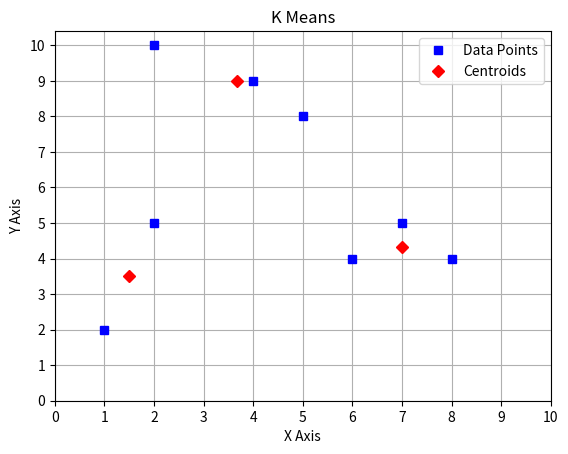

Here is the Python script that generated this plot:
import matplotlib.pyplot as plt

# 1) 
# data_x = [4,2,1,2,6,8,7,5]
# data_y = [9,10,2,5,4,4,5,8]
# centroids_x = [2,1,5]
# centroids_y = [10,2,8]
# plt.plot(data_x, data_y, 'bs', label='Data Points')
# plt.plot(centroids_x, centroids_y, 'rD', label='Centroids')
# plt.legend()
# plt.xticks(range(0, 11, 1))
# plt.yticks(range(0, 11, 1))
# plt.title('K Means')
# plt.xlabel('X Axis')
# plt.ylabel('Y Axis')
# plt.grid(True)
# plt.show()

# Centroid Assignment
# alpha_x = [2]
# alpha_y = [10]
# alpha_centroids_x = [2]
# alpha_centroids_y = [10]
# plt.plot(alpha_x, alpha_y, 'rs', label='Data Points')
# plt.plot(alpha_centroids_x, alpha_centroids_y, 'rD', label='Alpha Centroid')
# beta_x = [1, 2]
# beta_y = [2, 5]
# beta_centroids_x = [1]
# beta_centroids_y = [2]
# plt.plot(beta_x, beta_y, 'gs', label='Data Points')
# plt.plot(beta_centroids_x, beta_centroids_y, 'gD', label='Beta Centroid')
# gamma_x = [4, 6, 8, 7, 5]
# gamma_y = [9, 4, 4, 5, 8]
# gamma_centroids_x = [5]
# gamma_centroids_y = [8]
# plt.plot(gamma_x, gamma_y, 'bs', label='Data Points')
# plt.plot(gamma_centroids_x, gamma_centroids_y, 'bD', label='Gamma Centroid')
# plt.legend()
# plt.xticks(range(0, 11, 1))
# plt.yticks(range(0, 11, 1))
# plt.title('K Means')
# plt.xlabel('X Axis')
# plt.ylabel('Y Axis')
# plt.grid(True)
# plt.show()

# 2) 
# data_x = [4,2,1,2,6,8,7,5]
# data_y = [9,10,2,5,4,4,5,8]
# centroids_x = [2,1.5,6]
# centroids_y = [10,3.5,6]
# plt.plot(data_x, data_y, 'bs', label='Data Points')
# plt.plot(centroids_x, centroids_y, 'rD', label='Centroids')
# plt.legend()
# plt.xticks(range(0, 11, 1))
# plt.yticks(range(0, 11, 1))
# plt.title('K Means')
# plt.xlabel('X Axis')
# plt.ylabel('Y Axis')
# plt.grid(True)
# plt.show()

# 3)
# data_x = [4,2,1,2,6,8,7,5]
# data_y = [9,10,2,5,4,4,5,8]
# centroids_x = [3,1.5,6.5]
# centroids_y = [9.5,3.5,5.25]
# plt.plot(data_x, data_y, 'bs', label='Data Points')
# plt.plot(centroids_x, centroids_y, 'rD', label='Centroids')
# plt.legend()
# plt.xticks(range(0, 11, 1))
# plt.yticks(range(0, 11, 1))
# plt.title('K Means')
# plt.xlabel('X Axis')
# plt.ylabel('Y Axis')
# plt.grid(True)
# plt.show()

# 4)
data_x = [4,2,1,2,6,8,7,5]
data_y = [9,10,2,5,4,4,5,8]
centroids_x = [11/3,1.5,7]
centroids_y = [9,3.5,13/3]
plt.plot(data_x, data_y, 'bs', label='Data Points')
plt.plot(centroids_x, centroids_y, 'rD', label='Centroids')
plt.legend()
plt.xticks(range(0, 11, 1))
plt.yticks(range(0, 11, 1))
plt.title('K Means')
plt.xlabel('X Axis')
plt.ylabel('Y Axis')
plt.grid(True)
plt.show()